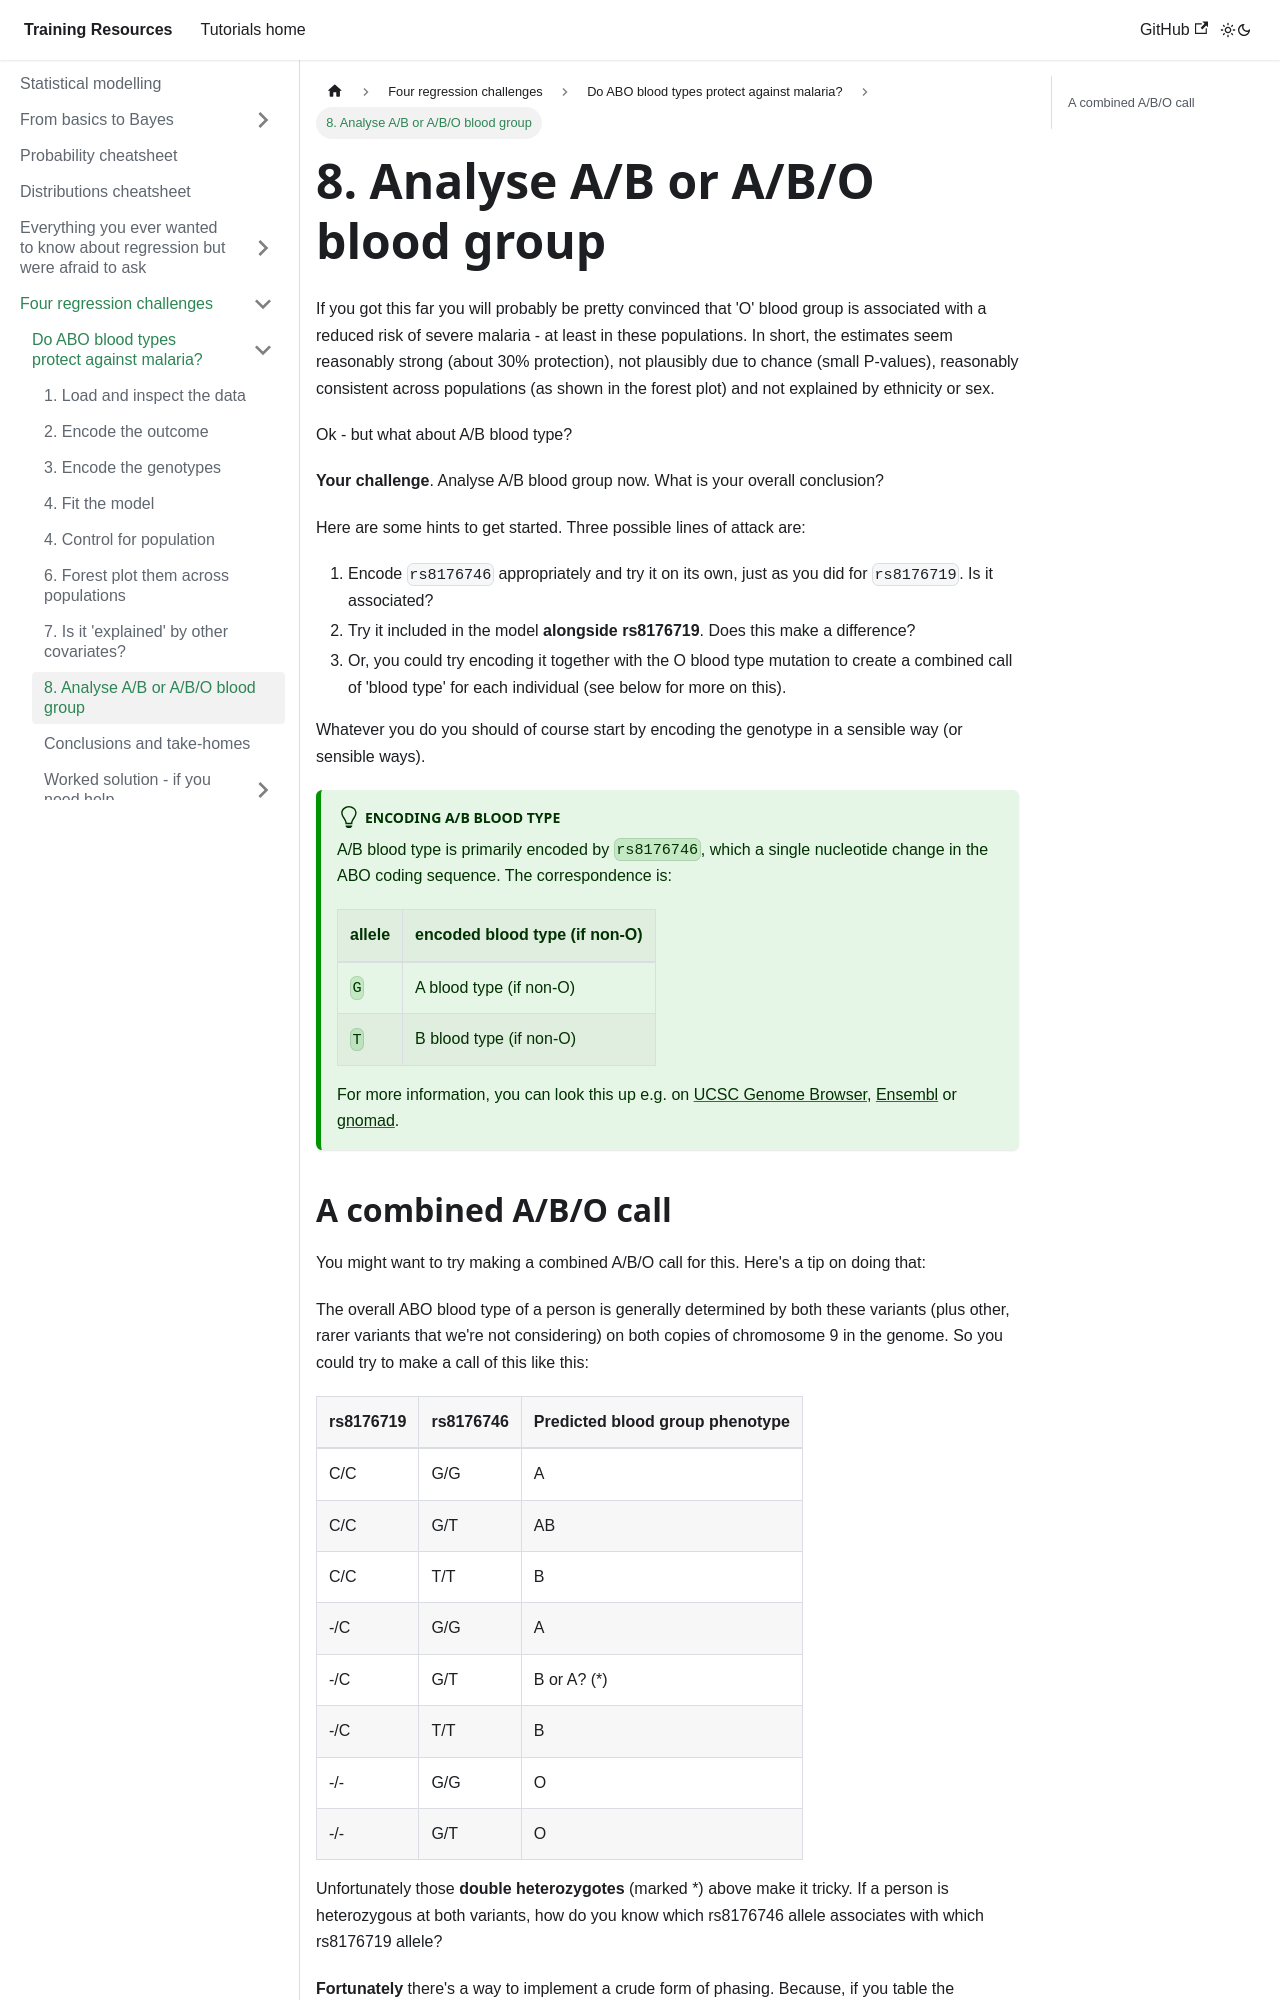

repository: chg-training/chg-training-resources · page: statistical_modelling/regression_challenges/abo/a_b/index.html · generator: docusaurus

---
sidebar_position: 8
---

# 8. Analyse A/B or A/B/O blood group

If you got this far you will probably be pretty convinced that 'O' blood group is associated with a reduced risk of
severe malaria - at least in these populations.  In short, the estimates seem reasonably strong (about 30% protection),
not plausibly due to chance (small P-values), reasonably consistent across populations (as shown in the forest plot) and
not explained by ethnicity or sex.

Ok - but what about A/B blood type?

**Your challenge**. Analyse A/B blood group now.  What is your overall conclusion?

Here are some hints to get started.  Three possible lines of attack are:

1. Encode `rs8176746` appropriately and try it on its own, just as you did for `rs8176719`.  Is it associated?
2. Try it included in the model **alongside rs8176719**.  Does this make a difference?
3. Or, you could try encoding it together with the O blood type mutation to create a combined call of 'blood type' for each individual (see below for more on this).

Whatever you do you should of course start by encoding the genotype in a sensible way (or sensible ways).

:::tip Encoding A/B blood type

A/B blood type is primarily encoded by `rs8176746`, which a single nucleotide change in the ABO coding sequence.  The
correspondence is:

| allele | encoded blood type (if non-O) |
| ------ | ----------------------------- |
| `G`    | A blood type (if non-O)       |
| `T`    | B blood type (if non-O)       |

For more information, you can look this up e.g. on [UCSC Genome Browser](https://genome.ucsc.edu/cgi-bin/hgTracks?db=hg38&position=chr9%3A133255835%2D133256035), [Ensembl](https://www.ensembl.org/feature-explorer/GCA_000001405.29/variant:9:133255935:rs8176746) or [gnomad](https://gnomad.broadinstitute.org/variant/9-133255935-G-T?dataset=gnomad_r4).

:::
